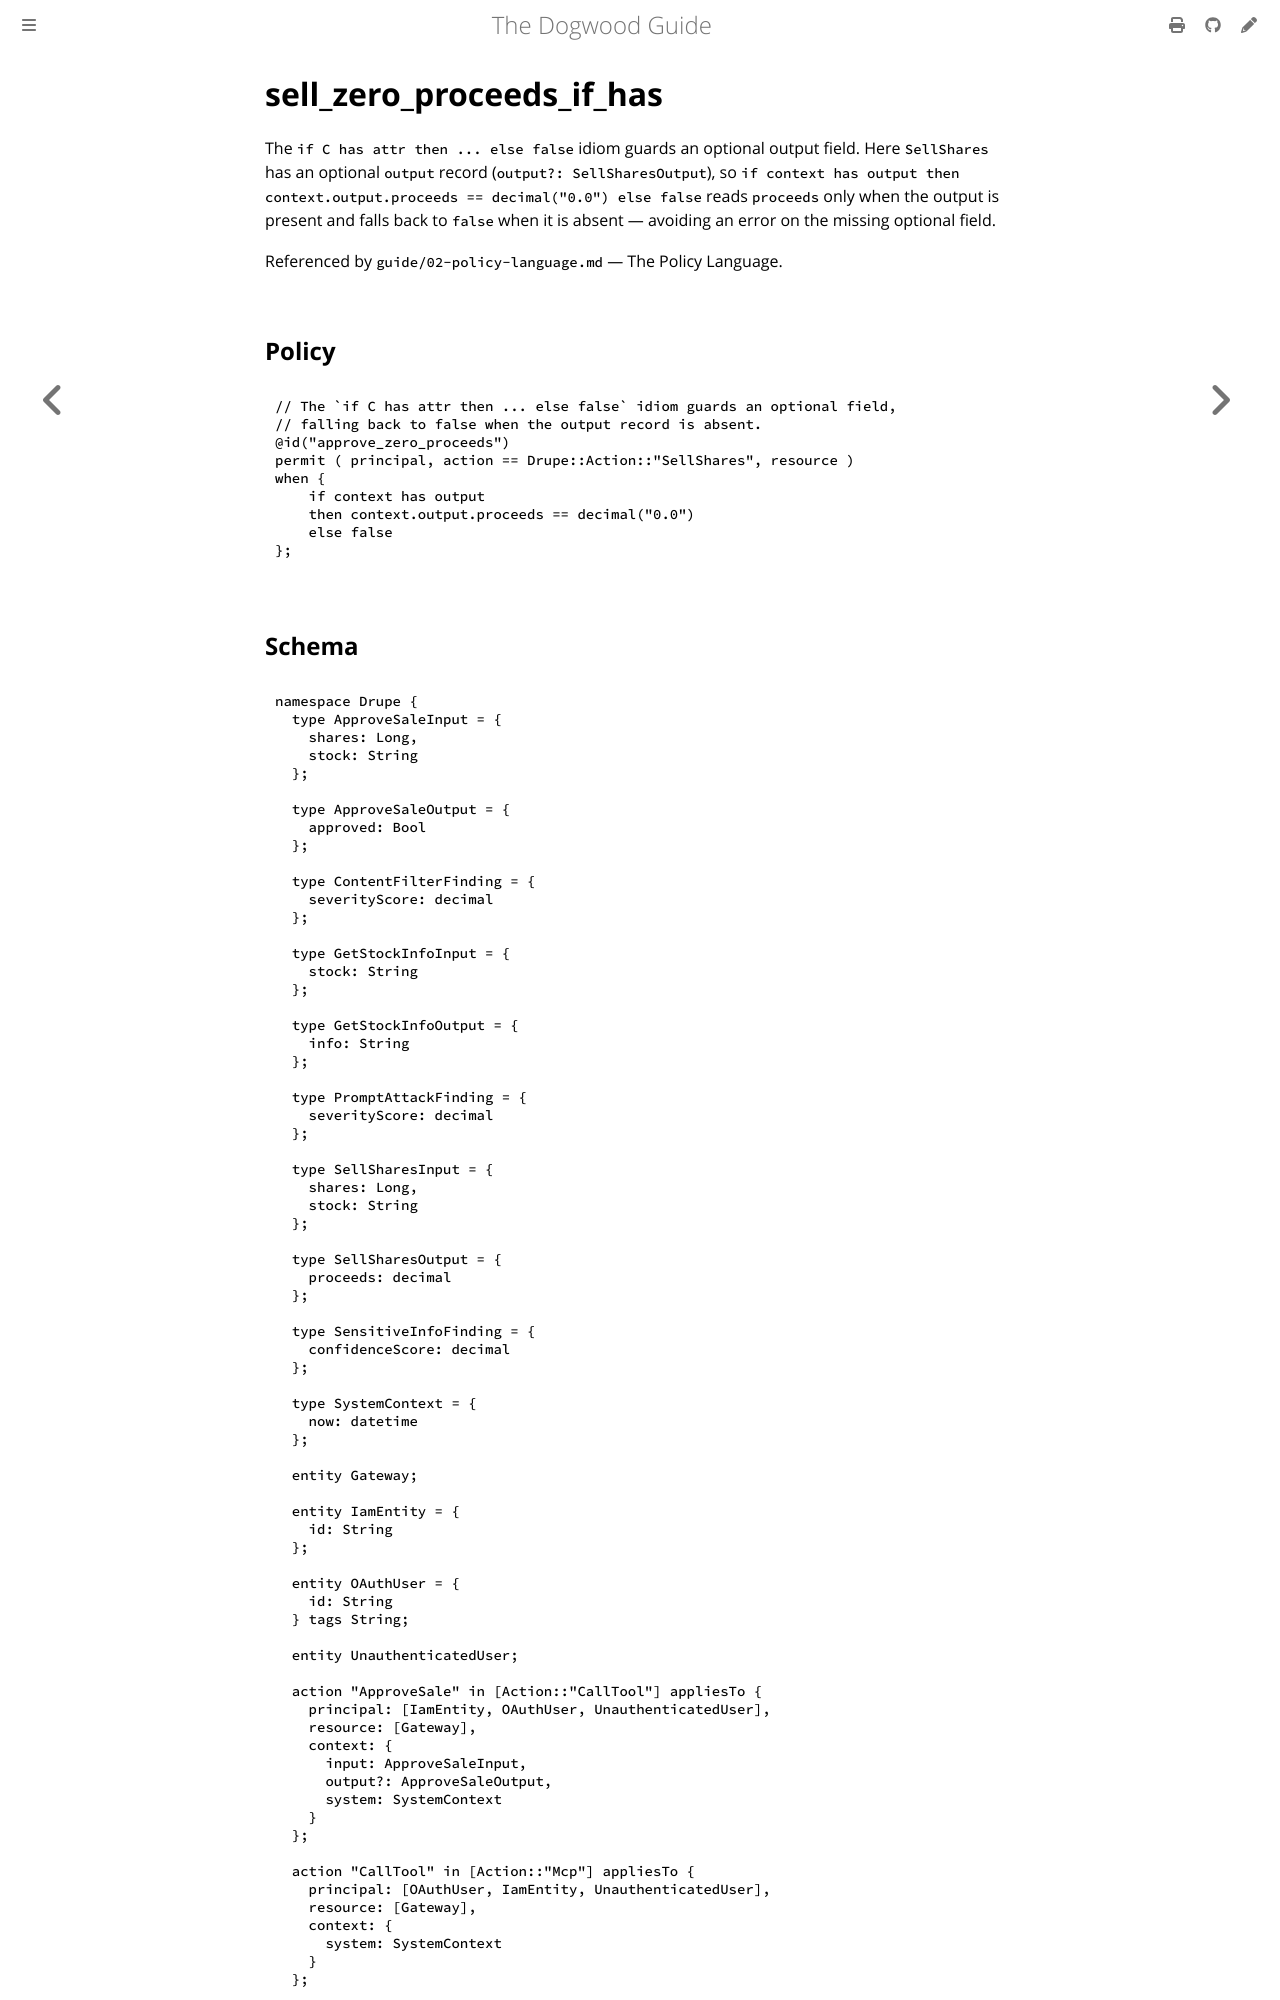

repository: edwardbenitez/dogwood-demo · page: examples/sell_zero_proceeds_if_has.html · generator: mdbook

# sell_zero_proceeds_if_has

The `if C has attr then ... else false` idiom guards an optional output field.
Here `SellShares` has an optional `output` record (`output?: SellSharesOutput`),
so `if context has output then context.output.proceeds == decimal("0.0") else false`
reads `proceeds` only when th
